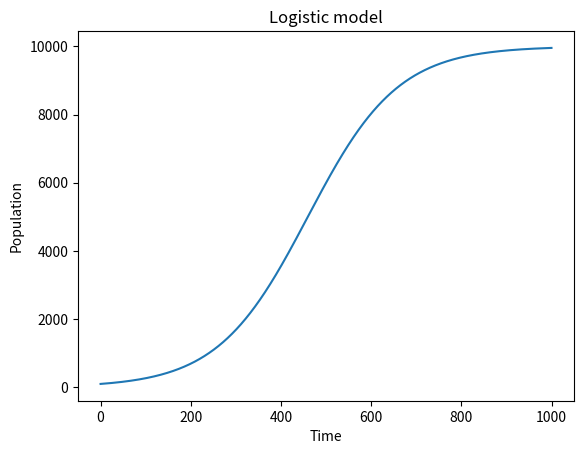

Here is the Python script that generated this plot:
import numpy as np
import math
import matplotlib.pyplot as plt


# マルサスモデル
# 単位時間当たりの人口の増加量 = 人口の増加率 x 人口
# dy/dt = ky (y: 人口, t: 時間, k: 人口の増加量)
def malthus() -> None:
    t = np.arange(0, 1000, 0.1)

    y_0: int = 100
    k: float = 0.01

    y = y_0 * math.e ** (k * t)

    plt.plot(t, y)
    plt.title("Malthus model")
    plt.xlabel("Time")
    plt.ylabel("Population")
    plt.show()


# malthus()

# ロジスティック方程式
# 環境による人口上限などを反映した方程式
# C: 環境収容力
def logistic() -> None:
    t = np.arange(0, 1000, 0.1)

    y_0: int = 100
    k: float = 0.01
    C: int = 10000

    ekt = math.e ** (k * t)

    y = (y_0 * C * ekt) / (C - y_0 + y_0 * ekt)

    plt.plot(t, y)
    plt.title("Logistic model")
    plt.xlabel("Time")
    plt.ylabel("Population")

    plt.savefig('logistic.png', dpi=350)  # レポート等の為にdpi=350を推奨

    plt.show()


logistic()
